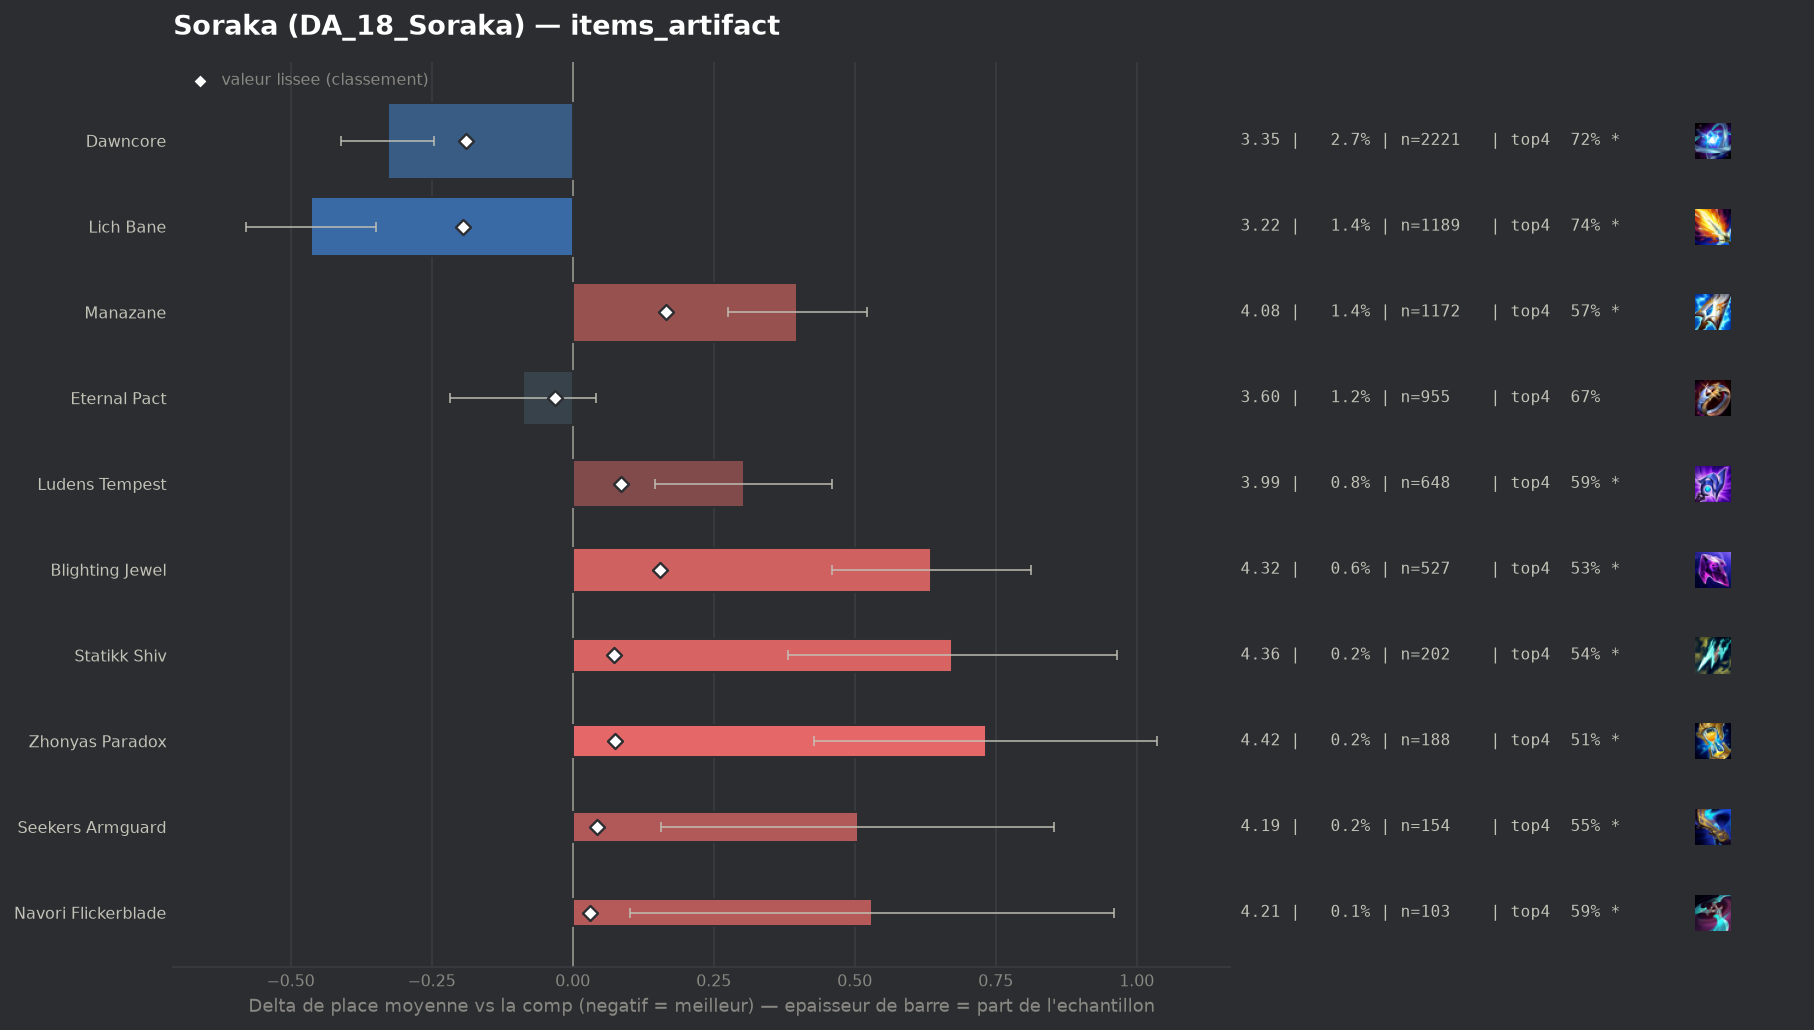

The table this chart was drawn from, first rows:
group, label, n, share, avg_place, shrunk_avg, score, d_avg, d_avg_pess, impact, d_top4, win, top2, top4, sd, z, p, significant
populaire, Lich Bane, 1189, 0.01445, 3.22, 3.489, -0.194, -0.464, -0.348, 0.0028, 0.0777, 0.2574, 0.4508, 0.7393, 2.017, -7.87, 0.0, True
populaire, Dawncore, 2221, 0.02699, 3.355, 3.495, -0.189, -0.328, -0.245, 0.0051, 0.0592, 0.213, 0.412, 0.7208, 1.965, -7.77, 0.0, True
populaire, Eternal Pact, 955, 0.01161, 3.595, 3.651, -0.032, -0.088, 0.0, 0.0004, 0.0107, 0.178, 0.3749, 0.6723, 2.022, -1.34, 0.1792, False
, Artifact Talisman Of Ascension, 56, 0.0006805, 3.839, 3.688, 0.005, 0.156, 0.0, -0.0, 0.0884, 0.0714, 0.2143, 0.75, 1.698, 0.69, 0.4917, False
, Gold Collector, 43, 0.0005226, 4.233, 3.697, 0.014, 0.549, 0.0, -0.0, -0.0802, 0.0233, 0.186, 0.5814, 1.89, 1.91, 0.05676, True
, Infinity Force, 53, 0.0006441, 4.226, 3.7, 0.017, 0.543, 0.0, -0.0, -0.1333, 0.1698, 0.2453, 0.5283, 2.177, 1.82, 0.06939, True
populaire, Navori Flickerblade, 103, 0.001252, 4.214, 3.714, 0.031, 0.53, 0.102, -0.0, -0.0694, 0.0971, 0.2913, 0.5922, 2.219, 2.42, 0.01533, True
, Wits End, 75, 0.0009114, 4.427, 3.716, 0.032, 0.744, 0.267, -0.0, -0.1149, 0.1067, 0.1867, 0.5467, 2.105, 3.06, 0.00223, True
, Gamblers Blade, 83, 0.001009, 4.554, 3.725, 0.042, 0.871, 0.464, -0.0, -0.1917, 0.0602, 0.1566, 0.4699, 1.89, 4.2, 3e-05, True
populaire, Seekers Armguard, 154, 0.001871, 4.188, 3.726, 0.043, 0.505, 0.157, -0.0001, -0.1161, 0.1299, 0.3117, 0.5455, 2.203, 2.84, 0.00447, True
populaire, Statikk Shiv, 202, 0.002455, 4.356, 3.757, 0.074, 0.673, 0.381, -0.0002, -0.122, 0.1139, 0.2376, 0.5396, 2.114, 4.52, 1e-05, True
populaire, Zhonyas Paradox, 188, 0.002285, 4.415, 3.758, 0.075, 0.732, 0.428, -0.0002, -0.1563, 0.117, 0.2181, 0.5053, 2.126, 4.71, 0.0, True
populaire, Ludens Tempest, 648, 0.007875, 3.986, 3.769, 0.086, 0.303, 0.146, -0.0007, -0.0705, 0.1235, 0.284, 0.591, 2.029, 3.79, 0.00015, True
populaire, Blighting Jewel, 527, 0.006404, 4.319, 3.837, 0.154, 0.636, 0.46, -0.001, -0.1322, 0.0759, 0.2486, 0.5294, 2.056, 7.07, 0.0, True
populaire, Manazane, 1172, 0.01424, 4.081, 3.849, 0.166, 0.398, 0.275, -0.0024, -0.0925, 0.1399, 0.2841, 0.5691, 2.131, 6.35, 0.0, True
